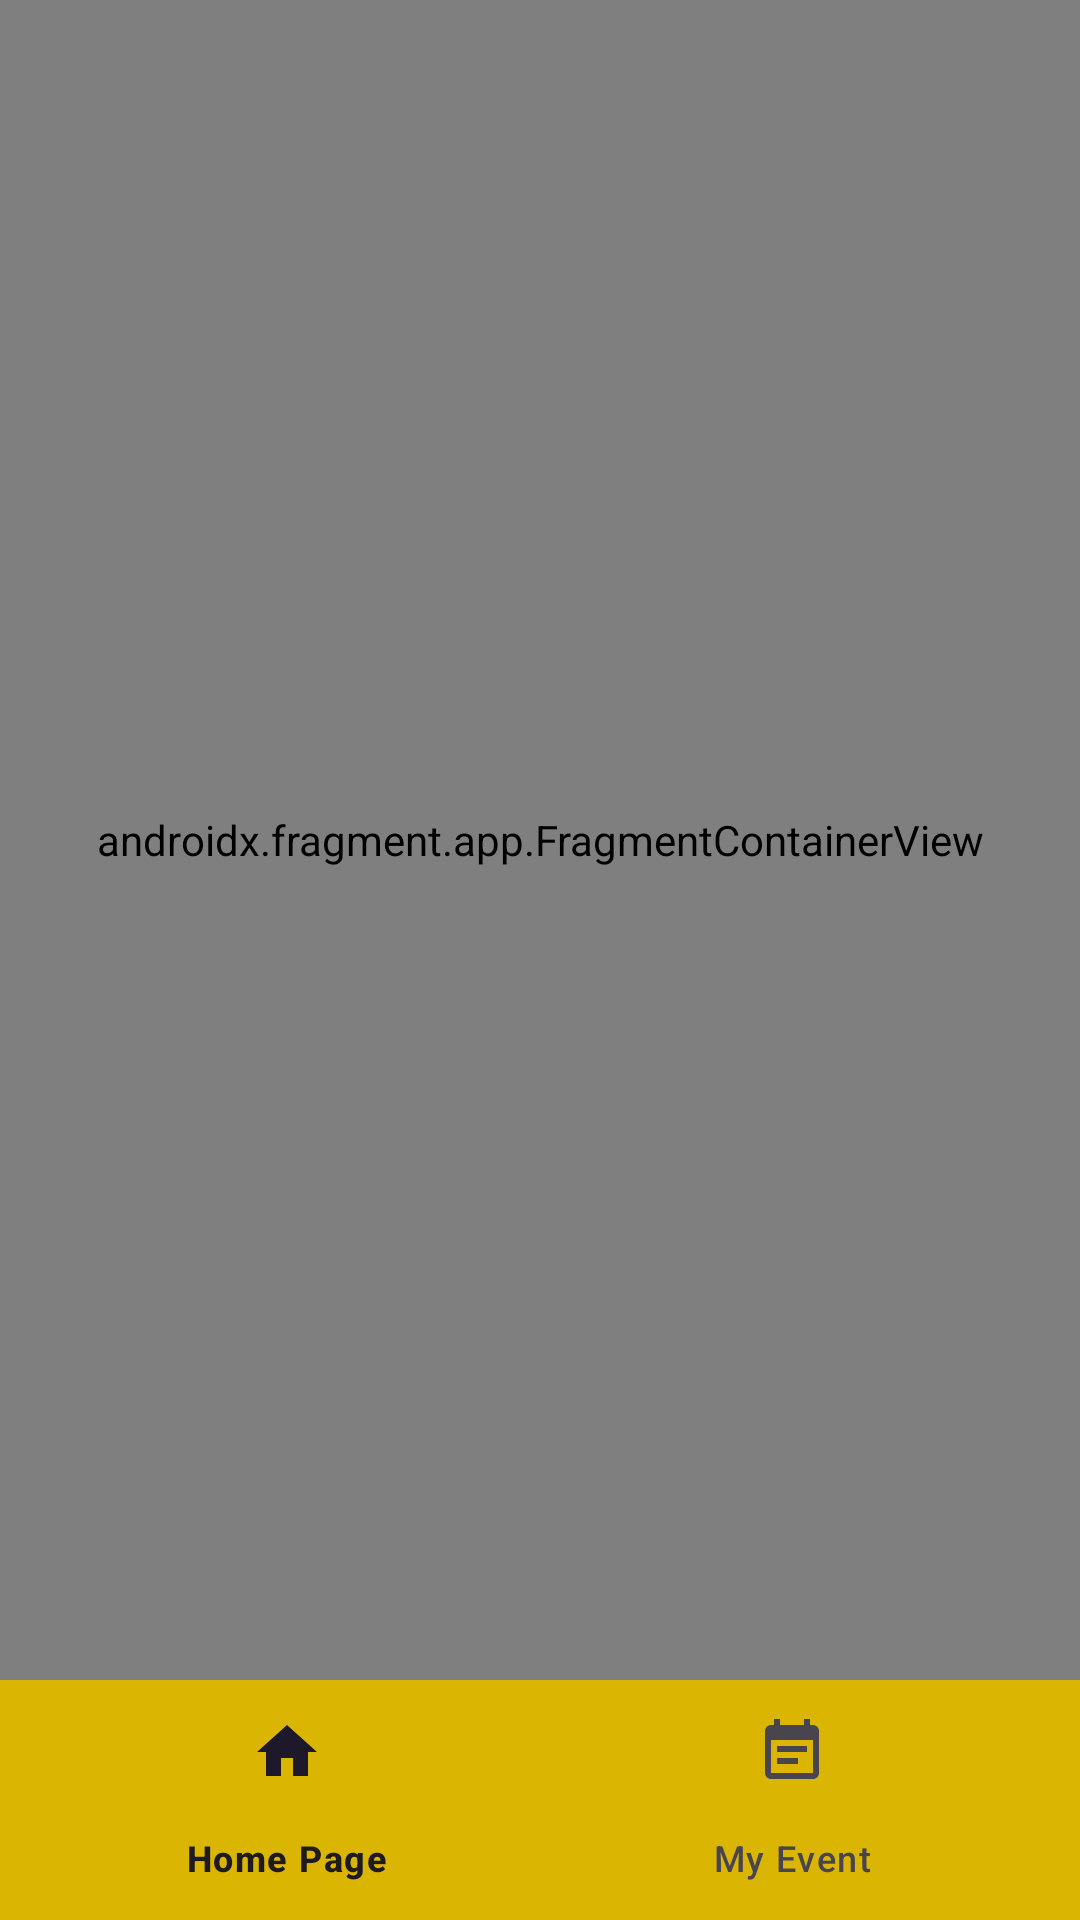

Android layout source for this screen:
<!-- AndroidManifest.xml: application theme Theme.CalendarApplication -->
<!-- res/layout/activity_main.xml -->
<layout xmlns:android="http://schemas.android.com/apk/res/android"
    xmlns:app="http://schemas.android.com/apk/res-auto">

    <androidx.constraintlayout.widget.ConstraintLayout
        android:id="@+id/drawerLayout"
        android:layout_width="match_parent"
        android:layout_height="match_parent"
        android:background="@color/black">

        <androidx.fragment.app.FragmentContainerView
            android:id="@+id/fragment_container"
            android:name="androidx.navigation.fragment.NavHostFragment"
            android:layout_width="match_parent"
            android:layout_height="0dp"
            app:defaultNavHost="true"
            app:layout_behavior="@string/appbar_scrolling_view_behavior"
            app:layout_constraintBottom_toTopOf="@+id/bottomNavigationView"
            app:layout_constraintEnd_toEndOf="parent"
            app:layout_constraintStart_toStartOf="parent"
            app:layout_constraintTop_toTopOf="parent"
            app:navGraph="@navigation/navigation_app" />

        <com.google.android.material.bottomnavigation.BottomNavigationView
            android:id="@+id/bottomNavigationView"
            android:layout_width="match_parent"
            android:layout_height="@dimen/_50sdp"
            android:background="@color/Yellow"
            app:layout_constraintBottom_toBottomOf="parent"
            app:layout_constraintEnd_toEndOf="parent"
            app:layout_constraintStart_toStartOf="parent"
            app:menu="@menu/menu_bottom_navigation" />
    </androidx.constraintlayout.widget.ConstraintLayout>
</layout>
<!-- resources referenced by this layout -->
<resources>
  <color name="Yellow">#DAB602</color>
  <color name="black">#FF000000</color>
  <style name="Theme.CalendarApplication" parent="Base.Theme.CalendarApplication" />
  <style name="Base.Theme.CalendarApplication" parent="Theme.Material3.DayNight.NoActionBar">
          
          
      </style>
</resources>
